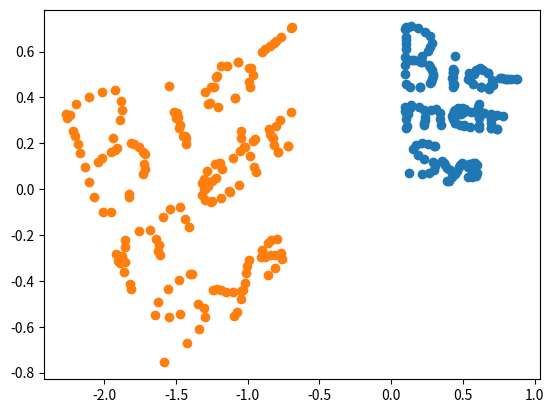

Reproduce this figure in Python.
import math
from copy import copy
from math import cos, sin

import matplotlib.pyplot as plt
import numpy as np
from numpy.random import default_rng

rng = default_rng()


class RANSAC:
    def __init__(self, data_pairs, n=4, k=100, t=0.05, d=10, model=None, loss=None, metric=None):
        self.data_pairs = data_pairs
        self.n = n  # `n`: Minimum number of data points to estimate parameters
        self.k = k  # `k`: Maximum iterations allowed
        self.t = t  # `t`: Threshold value to determine if points are fit well
        self.d = d  # `d`: Number of close data points required to assert model fits well
        self.model = model  # `model`: class implementing `fit` and `predict`
        self.loss = loss  # `loss`: function of `y_true` and `y_pred` that returns a vector
        self.metric = metric  # `metric`: function of `y_true` and `y_pred` and returns a float
        self.best_fit = None
        self.best_error = np.inf

    def fit(self):
        """

        :param X: List of tuples of point pairs of the original image and the transformed image
        :return: best homography found
        """
        for cur_iter in range(self.k):
            #
            ids = rng.permutation(self.data_pairs.shape[0])

            maybe_inliers = ids[: self.n]
            not_chosen_d = ids[self.n:]
            # TODO homography fit mit 4 vielen point pairs
            maybe_model = copy(self.model).fit(self.data_pairs[maybe_inliers])

            # TODO loss implementieren mit [n:] vielen pairs indem von dem neuen zuruecktransformiert wird auf das alte
            # thresholded = (self.loss(self.data_pairs[ids][self.n:], maybe_model.predict(self.data_pairs[ids][self.n:])) < self.t)
            thresholded = (self.loss(self.data_pairs[ids][self.n:], maybe_model.predict(self.data_pairs[ids][self.n:])) < self.t)

            inlier_ids = ids[self.n:][np.flatnonzero(thresholded).flatten()]

            if inlier_ids.size > self.d:
                inlier_points = np.hstack([maybe_inliers, inlier_ids])
                better_model = copy(self.model).fit(X[inlier_points], y[inlier_points])
                this_error = self.metric(
                    y[inlier_points], better_model.predict(X[inlier_points])
                )

                if this_error < self.best_error:
                    self.best_error = this_error
                    self.best_fit = maybe_model

                    # Plot
                    fig, ax = plt.subplots(1, 1)
                    ax.set_box_aspect(1)
                    plt.scatter(X[not_chosen_d], y[not_chosen_d])
                    plt.scatter(X[maybe_inliers], y[maybe_inliers])
                    plt.scatter(X[inlier_ids], y[inlier_ids])
                    line = np.linspace(-1, 1, num=100).reshape(-1, 1)
                    plt.plot(line, self.best_fit.predict(line), c="peru")
                    plt.savefig(f'{cur_iter}.png')

        return self

    def predict(self, X):
        return self.best_fit.predict(X)


def square_error_loss(y_true, y_pred):
    return (y_true - y_pred) ** 2


def mean_square_error(y_true, y_pred):
    return np.sum(square_error_loss(y_true, y_pred)) / y_true.shape[0]


class Homography:
    def __init__(self, min_eucl_dist=0.6):
        self.homography = None
        self.min_eucl_dist = min_eucl_dist

    def fit(self, pairs):
        # taken from: https://github.com/dastratakos/Homography-Estimation/blob/main/imageAnalysis.py
        """Solves for the homography given any number of pairs of points. Visit
        http://6.869.csail.mit.edu/fa12/lectures/lecture13ransac/lecture13ransac.pdf
        slide 9 for more details.

        Args:
            pairs (List[List[List]]): List of pairs of (x, y) points.

        Returns:
            np.ndarray: The computed homography.
        """
        A = []
        for x1, y1, x2, y2 in pairs:
            A.append([x1, y1, 1, 0, 0, 0, -x2 * x1, -x2 * y1, -x2])
            A.append([0, 0, 0, x1, y1, 1, -y2 * x1, -y2 * y1, -y2])
        A = np.array(A)

        # Singular Value Decomposition (SVD)
        U, S, V = np.linalg.svd(A)

        # V has shape (9, 9) for any number of input pairs. V[-1] is the eigenvector
        # of (A^T)A with the smalles eigenvalue. Reshape into 3x3 matrix.
        H = np.reshape(V[-1], (3, 3))

        # Normalization
        H = (1 / H.item(8)) * H
        self.homography = H

    def predict(self, all_pairs):
        """

        :param all_pairs:
        :return: inliers, outliers
        """
        inliers = []
        outliers = []
        for x1, y1, x2, y2 in all_pairs:
            if math.sqrt((x1 - x2) ** 2 + (y1 - y2) ** 2) < self.min_eucl_dist:
                inliers.append([[x1, y1], [x2, y2]])
            else:
                outliers.append([[x1, y1], [x2, y2]])

        return inliers, outliers


class LinearRegressor:
    def __init__(self):
        self.params = None

    def fit(self, X: np.ndarray, y: np.ndarray):
        r, _ = X.shape
        X = np.hstack([np.ones((r, 1)), X])
        self.params = np.linalg.inv(X.T @ X) @ X.T @ y
        return self

    def predict(self, X: np.ndarray):
        r, _ = X.shape
        X = np.hstack([np.ones((r, 1)), X])
        return X @ self.params


if __name__ == "__main__":
    bio_metr_point_image = np.array([[0.10107015, 0.7073236], [0.09953588, 0.69776027], [0.10107015, 0.66428858],
                                     [0.10260443, 0.65089991], [0.10260443, 0.6308169], [0.10107015, 0.60977756],
                                     [0.09953588, 0.57534954], [0.09493307, 0.53996519], [0.0933988, 0.50362451],
                                     [0.10567297, 0.45867682], [0.11027579, 0.7015856], [0.14096122, 0.70923627],
                                     [0.18852365, 0.7015856], [0.23301753, 0.68724059], [0.2729086, 0.66907025],
                                     [0.28211423, 0.63751124], [0.2729086, 0.61934089], [0.25756588, 0.60308322],
                                     [0.21614054, 0.58204388], [0.14402976, 0.5629172], [0.16090675, 0.5629172],
                                     [0.21767481, 0.55622286], [0.28518277, 0.51892585], [0.2943884, 0.4950175],
                                     [0.28211423, 0.47875983], [0.19926355, 0.44337548], [0.12868705, 0.44624448],
                                     [0.42940432, 0.52466385], [0.42787005, 0.50840617], [0.42633578, 0.48449783],
                                     [0.42940432, 0.46250215], [0.43093859, 0.44337548], [0.44167849, 0.58108754],
                                     [0.57516014, 0.50266817], [0.59203713, 0.51796951], [0.54294043, 0.50840617],
                                     [0.53833762, 0.48067249], [0.56748878, 0.45676415], [0.62885965, 0.44337548],
                                     [0.68869625, 0.45006981], [0.70403897, 0.47589082], [0.67642208, 0.50744984],
                                     [0.62118829, 0.52753285], [0.09953588, 0.3563491], [0.10107015, 0.33339709],
                                     [0.11334433, 0.34391676], [0.14096122, 0.36686877], [0.09800161, 0.34009143],
                                     [0.1041387, 0.30757608], [0.10720724, 0.27697339], [0.1041387, 0.26549739],
                                     [0.11641287, 0.32765909], [0.13328986, 0.35443643], [0.19159219, 0.36017444],
                                     [0.22688044, 0.34391676], [0.2345518, 0.31618308], [0.22994899, 0.28940573],
                                     [0.22994899, 0.27792973], [0.23762034, 0.29992541], [0.28057995, 0.34487309],
                                     [0.31126539, 0.34869843], [0.3434851, 0.33339709], [0.3434851, 0.30375074],
                                     [0.34655364, 0.28079873], [0.43860995, 0.32479008], [0.48310383, 0.32670275],
                                     [0.51072072, 0.33435342], [0.43554141, 0.34200409], [0.42173296, 0.31905208],
                                     [0.44474704, 0.29036207], [0.50765218, 0.27888606], [0.60891412, 0.37260677],
                                     [0.60277703, 0.35826177], [0.60277703, 0.33626609], [0.61044839, 0.30948874],
                                     [0.61044839, 0.28079873], [0.61198266, 0.26836639], [0.55828315, 0.33435342],
                                     [0.58436577, 0.33530976], [0.60584558, 0.33435342], [0.63653101, 0.33148442],
                                     [0.64420237, 0.33148442], [0.512255, 0.3477421], [0.50918645, 0.34869843],
                                     [0.49384373, 0.35443643], [0.46469257, 0.35539277], [0.44474704, 0.34678576],
                                     [0.43400713, 0.32670275], [0.42787005, 0.30375074], [0.44167849, 0.28940573],
                                     [0.47696674, 0.28079873], [0.50918645, 0.27697339], [0.54600898, 0.27314806],
                                     [0.45088412, 0.32383375], [0.46929539, 0.32670275], [0.69790188, 0.26741006],
                                     [0.69790188, 0.26836639], [0.69329907, 0.28749307], [0.69636761, 0.30661974],
                                     [0.71938169, 0.32000842], [0.74086149, 0.32383375], [0.78075256, 0.32000842],
                                     [0.69636761, 0.32574642], [0.69329907, 0.31618308], [0.69790188, 0.30375074],
                                     [0.73625868, 0.26167205], [0.73625868, 0.26167205], [0.3051283, 0.18707802],
                                     [0.30052549, 0.18994702], [0.25910015, 0.19855402], [0.21614054, 0.20142302],
                                     [0.17318093, 0.19377235], [0.15016685, 0.17368934], [0.19005792, 0.146912],
                                     [0.22534617, 0.13352332], [0.29131986, 0.12013465], [0.3051283, 0.10196431],
                                     [0.29745694, 0.08379397], [0.26677151, 0.07136163], [0.21614054, 0.06562363],
                                     [0.12408423, 0.06944896], [0.35269073, 0.12109099], [0.3649649, 0.11535298],
                                     [0.37570481, 0.10578964], [0.38951325, 0.09335731], [0.41099306, 0.0818813],
                                     [0.43400713, 0.06944896], [0.49230946, 0.11439665], [0.48003529, 0.10578964],
                                     [0.46929539, 0.09526997], [0.45548694, 0.07709963], [0.44321277, 0.06657996],
                                     [0.42633578, 0.05510395], [0.40178743, 0.03693361], [0.38644471, 0.03406461],
                                     [0.59970849, 0.10483331], [0.58129723, 0.11344032], [0.57055732, 0.11344032],
                                     [0.5444747, 0.10961498], [0.53220053, 0.09813897], [0.54600898, 0.09144464],
                                     [0.56288597, 0.08570664], [0.57822868, 0.0790123], [0.59817422, 0.07231796],
                                     [0.5935714, 0.05892929], [0.56288597, 0.05319129], [0.5337348, 0.05223495],
                                     [0.75927276, 0.48449783], [0.77154693, 0.48449783], [0.79149246, 0.48162883],
                                     [0.80530091, 0.47971616], [0.81450654, 0.48067249], [0.83445207, 0.47875983],
                                     [0.8712746, 0.47875983], [0.87894596, 0.47875983], [0.63806528, 0.51892585],
                                     [0.59663994, 0.51796951], [0.56748878, 0.50649351], [0.54754325, 0.47684716],
                                     [0.62885965, 0.44337548], [0.68409344, 0.43859381], [0.70710751, 0.45580782],
                                     [0.70710751, 0.47302182], [0.67642208, 0.50744984], [0.43707568, 0.51701318],
                                     [0.43400713, 0.50936251], [0.43247286, 0.4892795], [0.43707568, 0.45963315],
                                     [0.43707568, 0.45389515], [0.19312646, 0.55909187], [0.20846918, 0.55622286],
                                     [0.26370296, 0.54092152], [0.2729086, 0.53327085], [0.29131986, 0.50266817],
                                     [0.27904568, 0.46728382], [0.26830578, 0.46154582], [0.20386636, 0.44624448]])
    # https://en.wikipedia.org/wiki/Rotation_matrix
    rot = np.array([
        [cos(math.pi / 6), - sin(math.pi / 6)],
        [sin(math.pi / 6), cos(math.pi / 6)],
    ])
    trans = np.array([-1, 0])
    scale = np.array([
        [2, 0],
        [0, 2]
    ])

    x = bio_metr_point_image[:, 0]
    y = bio_metr_point_image[:, 1]
    plt.scatter(x, y)

    bio_metr_point_image_new = bio_metr_point_image + trans
    bio_metr_point_image_new = np.array([rot @ x for x in bio_metr_point_image_new])
    bio_metr_point_image_new = np.array([scale @ x for x in bio_metr_point_image_new])

    x = bio_metr_point_image_new[:, 0]
    y = bio_metr_point_image_new[:, 1]
    plt.scatter(x, y)
    # plt.show()

    all_pairs = np.dstack((bio_metr_point_image, bio_metr_point_image_new))
